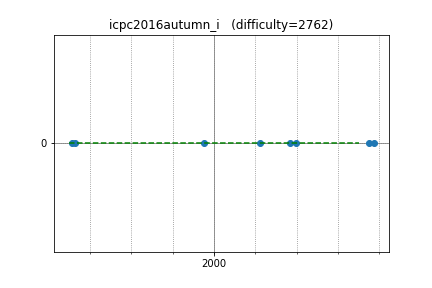

Source data for this figure (header and first rows):
peryaudo, 1314.660045, 0
august14, 2773, 0
reew2n, 2400, 0
tanzaku, 2222, 0
latte0119, 2751, 0
hamayan, 1953, 0
maroonrk, 2367, 0
kurenai3110, 1329, 0
